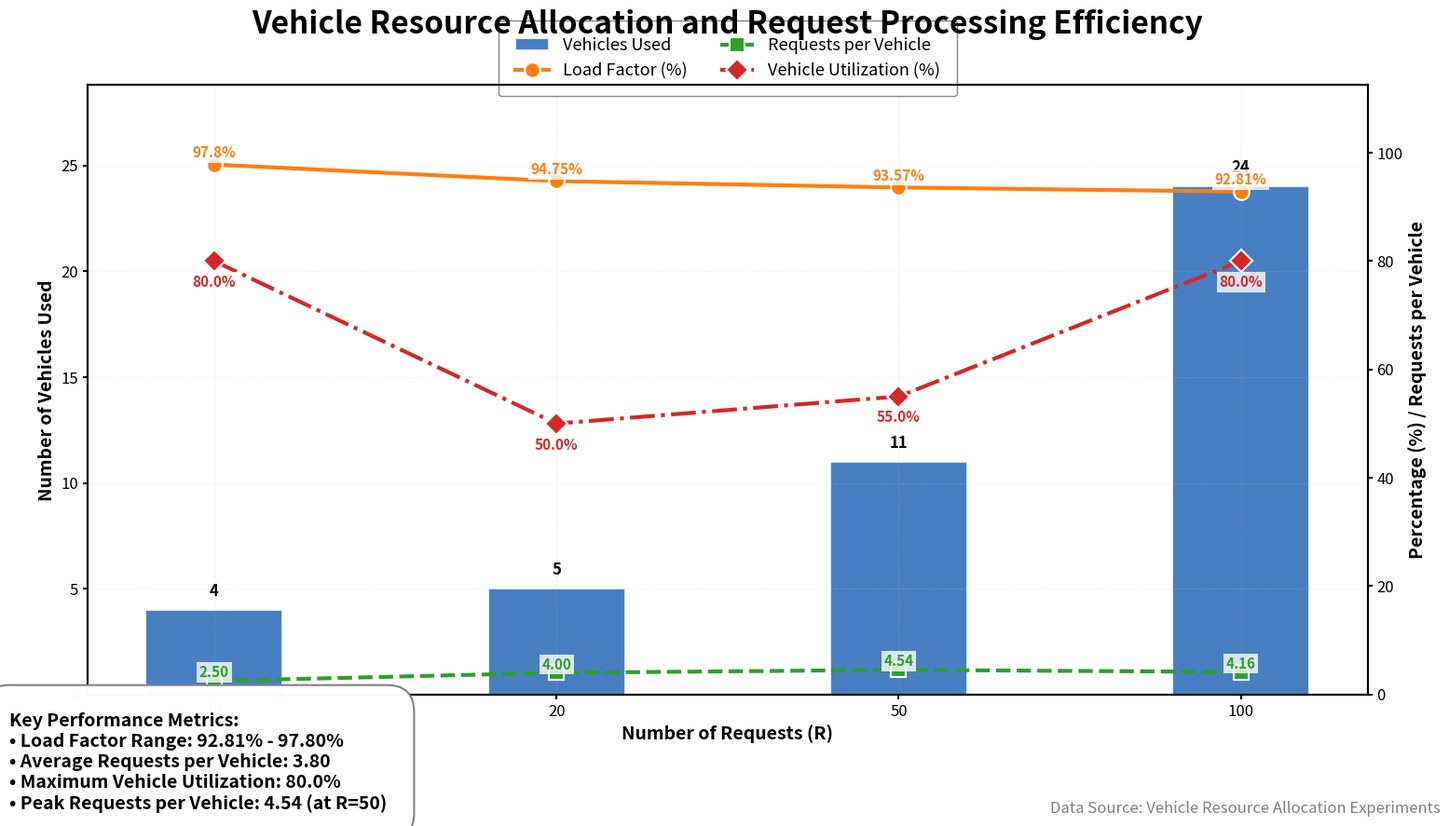

Reproduce this figure in Python.
import matplotlib.pyplot as plt
import numpy as np
import pandas as pd
import seaborn as sns
from matplotlib.patches import Patch
from matplotlib.lines import Line2D

# Set scientific plotting style with high-quality fonts
plt.rcParams['font.family'] = ['Arial', 'sans-serif']
plt.rcParams['axes.linewidth'] = 1.5
plt.rcParams['axes.titlesize'] = 18
plt.rcParams['axes.labelsize'] = 14
plt.rcParams['xtick.labelsize'] = 12
plt.rcParams['ytick.labelsize'] = 12
plt.rcParams['legend.fontsize'] = 13
plt.rcParams['lines.linewidth'] = 3
plt.rcParams['lines.markersize'] = 10
plt.rcParams['savefig.dpi'] = 300
plt.rcParams['figure.figsize'] = (15, 10)

# Prepare the data
K = [5, 10, 20, 30]  # Number of vehicles provided
R = [10, 20, 50, 100]  # Number of requests
number_used_vehicles = [4, 5, 11, 24]  # Number of vehicles used
load_factor = [97.80, 94.75, 93.57, 92.81]  # Load factor (%)
request_per_vehicle = [2.5, 4, 4.54, 4.16]  # Requests per vehicle

# Calculate vehicle utilization
vehicle_utilization = [used / provided * 100 for used, provided in zip(number_used_vehicles, K)]

# Create a single comprehensive plot
fig, ax1 = plt.subplots(figsize=(16, 10))

# Define a professional color palette with improved contrast
colors = ['#1a5fb4', '#ff7f0e', '#2ca02c', '#d62728']

# Plot 1: Number of Vehicles Used (Bar chart, left Y-axis)
x = np.arange(len(R))
width = 0.4

bars = ax1.bar(x, number_used_vehicles, width, color=colors[0], 
               alpha=0.8, edgecolor='white', linewidth=1.5, 
               label='Vehicles Used')

# Add data labels on top of bars
for bar in bars:
    height = bar.get_height()
    ax1.text(bar.get_x() + bar.get_width()/2., height + 0.5,
            f'{int(height)}', ha='center', va='bottom', 
            fontweight='bold', fontsize=12, color='black')

# Set left Y-axis properties for Vehicles Used
ax1.set_ylabel('Number of Vehicles Used', fontsize=14, fontweight='semibold', color='black')
ax1.tick_params(axis='y', labelsize=12, width=1.5, grid_color='lightgray', grid_linewidth=0.5)
ax1.tick_params(axis='x', labelsize=12, width=1.5)
ax1.set_ylim(0, max(number_used_vehicles) * 1.2)

# Create second Y-axis for Load Factor and Requests per Vehicle
ax2 = ax1.twinx()

# Plot 2: Load Factor (Line with markers, second Y-axis)
l1, = ax2.plot(x, load_factor, 'o-', color=colors[1], 
               markersize=12, markeredgewidth=1.5, markeredgecolor='white',
               label='Load Factor (%)', zorder=3)

# Plot 3: Requests per Vehicle (Line with different markers, second Y-axis)
l2, = ax2.plot(x, request_per_vehicle, 's--', color=colors[2],
               markersize=12, markeredgewidth=1.5, markeredgecolor='white',
               label='Requests per Vehicle', zorder=3)

# Plot 4: Vehicle Utilization (Dashed line, second Y-axis)
l3, = ax2.plot(x, vehicle_utilization, 'D-.', color=colors[3],
               markersize=12, markeredgewidth=1.5, markeredgecolor='white',
               label='Vehicle Utilization (%)', zorder=3)

# Add data labels for all line plots with improved positioning
for i, (lf, rp, vu) in enumerate(zip(load_factor, request_per_vehicle, vehicle_utilization)):
    ax2.text(i, lf + 0.8, f'{lf}%', ha='center', va='bottom', 
             fontweight='bold', fontsize=11, color=colors[1], 
             bbox=dict(facecolor='white', edgecolor='none', alpha=0.8, pad=2))
    ax2.text(i, rp + 0.2, f'{rp:.2f}', ha='center', va='bottom', 
             fontweight='bold', fontsize=11, color=colors[2],
             bbox=dict(facecolor='white', edgecolor='none', alpha=0.8, pad=2))
    ax2.text(i, vu - 2.5, f'{vu:.1f}%', ha='center', va='top', 
             fontweight='bold', fontsize=11, color=colors[3],
             bbox=dict(facecolor='white', edgecolor='none', alpha=0.8, pad=2))

# Set second Y-axis properties
ax2.set_ylabel('Percentage (%) / Requests per Vehicle', 
               fontsize=14, fontweight='semibold', color='black')
ax2.tick_params(axis='y', labelsize=12, width=1.5)
ax2.set_ylim(0, max(max(load_factor), max(vehicle_utilization)) * 1.15)

# Set X-axis properties
ax1.set_xlabel('Number of Requests (R)', fontsize=14, fontweight='semibold')
ax1.set_xticks(x)
ax1.set_xticklabels(R)

# Add grid lines with improved transparency and style
ax1.grid(True, alpha=0.3, linestyle=':', linewidth=0.8, zorder=0)

# Create a sophisticated legend with custom handles
legend_elements = [
    Patch(facecolor=colors[0], alpha=0.8, edgecolor='white', linewidth=1.5, 
          label='Vehicles Used'),
    Line2D([0], [0], color=colors[1], marker='o', linestyle='-', 
           markersize=12, markeredgewidth=1.5, markeredgecolor='white',
           label='Load Factor (%)'),
    Line2D([0], [0], color=colors[2], marker='s', linestyle='--', 
           markersize=12, markeredgewidth=1.5, markeredgecolor='white',
           label='Requests per Vehicle'),
    Line2D([0], [0], color=colors[3], marker='D', linestyle='-.', 
           markersize=12, markeredgewidth=1.5, markeredgecolor='white',
           label='Vehicle Utilization (%)')
]

# Position the legend at the top center with improved styling
ax1.legend(handles=legend_elements, loc='upper center', 
           bbox_to_anchor=(0.5, 1.12), ncol=2, 
           frameon=True, framealpha=0.95, edgecolor='gray', 
           fontsize=13, shadow=False, borderpad=1)

# Add a professional title with improved styling
plt.title('Vehicle Resource Allocation and Request Processing Efficiency', 
          fontsize=24, fontweight='bold', pad=40, loc='center', color='black')

# Add a detailed annotation box with key insights
insights_text = ""
insights_text += "Key Performance Metrics:\n"
insights_text += f"• Load Factor Range: {min(load_factor):.2f}% - {max(load_factor):.2f}%\n"
insights_text += f"• Average Requests per Vehicle: {np.mean(request_per_vehicle):.2f}\n"
insights_text += f"• Maximum Vehicle Utilization: {max(vehicle_utilization):.1f}%\n"
insights_text += f"• Peak Requests per Vehicle: {max(request_per_vehicle):.2f} (at R={R[np.argmax(request_per_vehicle)]})"

# Add the annotation box to the figure with improved styling
fig.text(0.02, 0.02, insights_text, fontsize=14, fontweight='semibold',
         bbox=dict(facecolor='white', alpha=0.98, edgecolor='gray', 
                   boxstyle='round,pad=1.5', linewidth=1.5),
         verticalalignment='bottom', horizontalalignment='left',
         zorder=5)

# Add a data source note
plt.figtext(0.98, 0.02, 'Data Source: Vehicle Resource Allocation Experiments', 
            ha='right', fontsize=12, style='italic', color='gray')

# Adjust layout to prevent overlap with improved margins
plt.tight_layout(rect=[0.03, 0.08, 0.98, 0.9])

# Save the figure in multiple high-quality formats
plt.savefig('single_comprehensive_vehicle_analysis.png', dpi=600, bbox_inches='tight')
plt.savefig('single_comprehensive_vehicle_analysis.svg', format='svg', bbox_inches='tight')
plt.savefig('single_comprehensive_vehicle_analysis.pdf', format='pdf', bbox_inches='tight')

# Print analysis summary
print("=== Single Comprehensive Vehicle Resource Analysis ===")
print(f"1. Load Factor Performance: {min(load_factor):.2f}% - {max(load_factor):.2f}%")
print(f"2. Average Requests per Vehicle: {np.mean(request_per_vehicle):.2f}")
print(f"3. Vehicle Utilization Range: {min(vehicle_utilization):.1f}% - {max(vehicle_utilization):.1f}%")
print(f"4. Optimal Request Handling: {R[np.argmax(request_per_vehicle)]} requests (achieving {max(request_per_vehicle):.2f} requests per vehicle)")
print("\nVisualization saved as PNG, SVG, and PDF formats for publication use.")

# Display the plot
plt.show()
